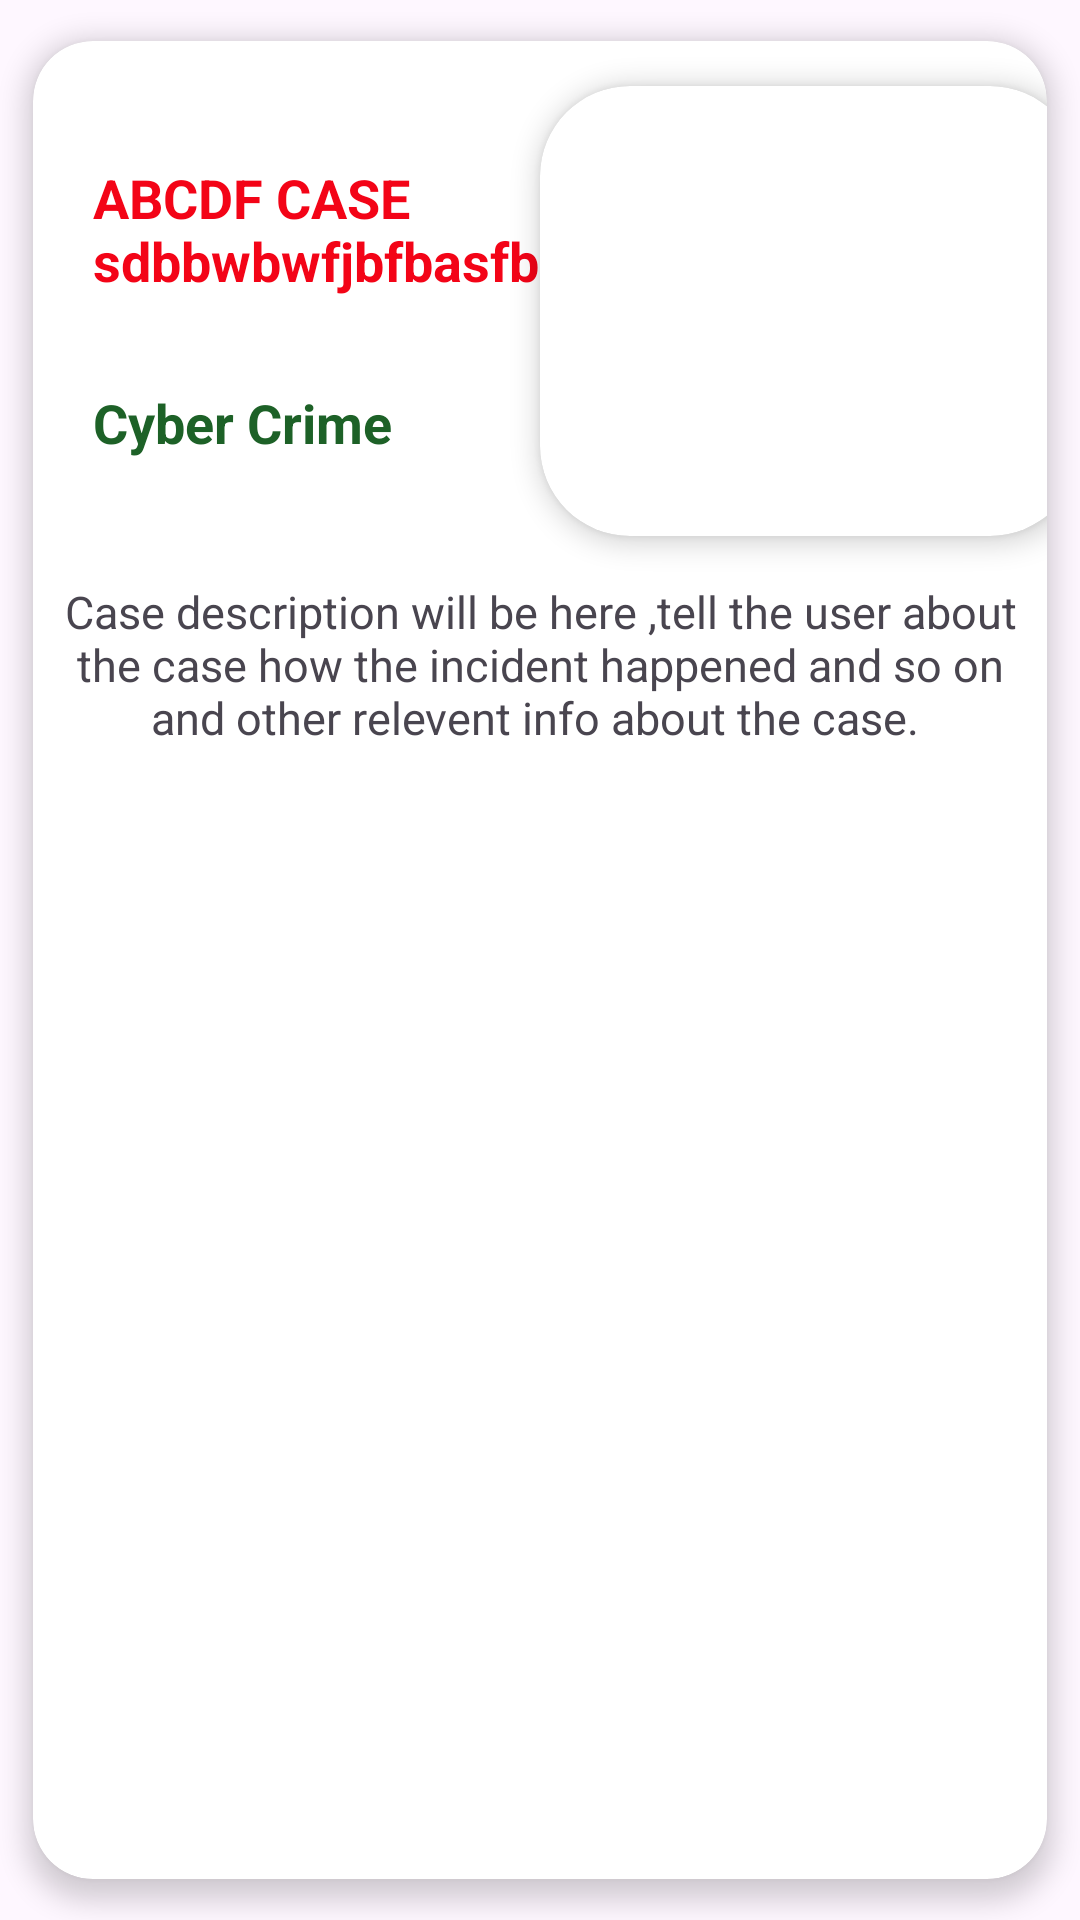

This screen was rendered from an Android layout file. Write that file and the resources it references.
<!-- AndroidManifest.xml: application theme Theme.Cyberthon -->
<!-- res/layout/caseviewforevi.xml -->
<?xml version="1.0" encoding="utf-8"?>
<androidx.cardview.widget.CardView
    xmlns:android="http://schemas.android.com/apk/res/android"
    android:layout_width="match_parent"
    android:layout_height="340sp"
    xmlns:app="http://schemas.android.com/apk/res-auto"
    android:layout_margin="3dp"
    android:padding="3dp"
    android:backgroundTint="@color/white"
    app:cardCornerRadius="20dp"
    app:cardElevation="5dp"
    app:cardUseCompatPadding="true"
    >

    <androidx.cardview.widget.CardView
        android:layout_width="180sp"
        android:layout_height="150sp"
        android:layout_marginTop="15sp"
        android:layout_marginStart="90sp"
        app:cardCornerRadius="30sp"
        app:cardElevation="5sp"
        android:layout_gravity="center_horizontal"
        >

        <ImageView
            android:id="@+id/eviimg"
            android:padding="5sp"
            android:layout_width="170sp"
            android:layout_height="140sp"
            android:layout_gravity="center"
            app:srcCompat="@drawable/img_5" />
    </androidx.cardview.widget.CardView>

    <TextView
        android:id="@+id/casenamehere"
        android:layout_marginTop="40sp"
        android:textStyle="bold"
        android:layout_marginStart="20sp"
        android:textSize="18sp"
        android:maxEms="8"
        android:textColor="@color/red"
        android:layout_width="wrap_content"
        android:layout_height="wrap_content"
        android:text="ABCDF CASE sdbbwbwfjbfbasfb" />
    <TextView
        android:id="@+id/casenamecat"
        android:textColor="@color/green"
        android:textStyle="bold"
        android:layout_marginTop="115sp"
        android:layout_marginStart="20sp"
        android:layout_gravity="center_horizontal|start"
        android:textSize="18sp"
        android:layout_width="wrap_content"
        android:layout_height="wrap_content"
        android:text="Cyber Crime" />
    <TextView
        android:id="@+id/casedesc"
        android:layout_marginTop="180sp"
        android:layout_gravity="center_horizontal"
        android:textAlignment="center"
        android:layout_marginStart="5sp"
        android:layout_marginEnd="5sp"
        android:textSize="15sp"
        android:textStyle="normal"
        android:layout_width="wrap_content"
        android:layout_height="wrap_content"
        android:text="Case description will be here ,tell the user about the case how the incident happened and so on and other relevent info about the case. " />


</androidx.cardview.widget.CardView>
<!-- resources referenced by this layout -->
<resources>
  <color name="green">#1D6127</color>
  <color name="red">#F30417</color>
  <color name="white">#FFFFFFFF</color>
  <style name="Theme.Cyberthon" parent="Base.Theme.Cyberthon" />
  <style name="Base.Theme.Cyberthon" parent="Theme.Material3.DayNight.NoActionBar">
          
          
          <item name="android:statusBarColor">@color/white</item>
          <item name="android:windowLightStatusBar">true</item>
      </style>
</resources>
